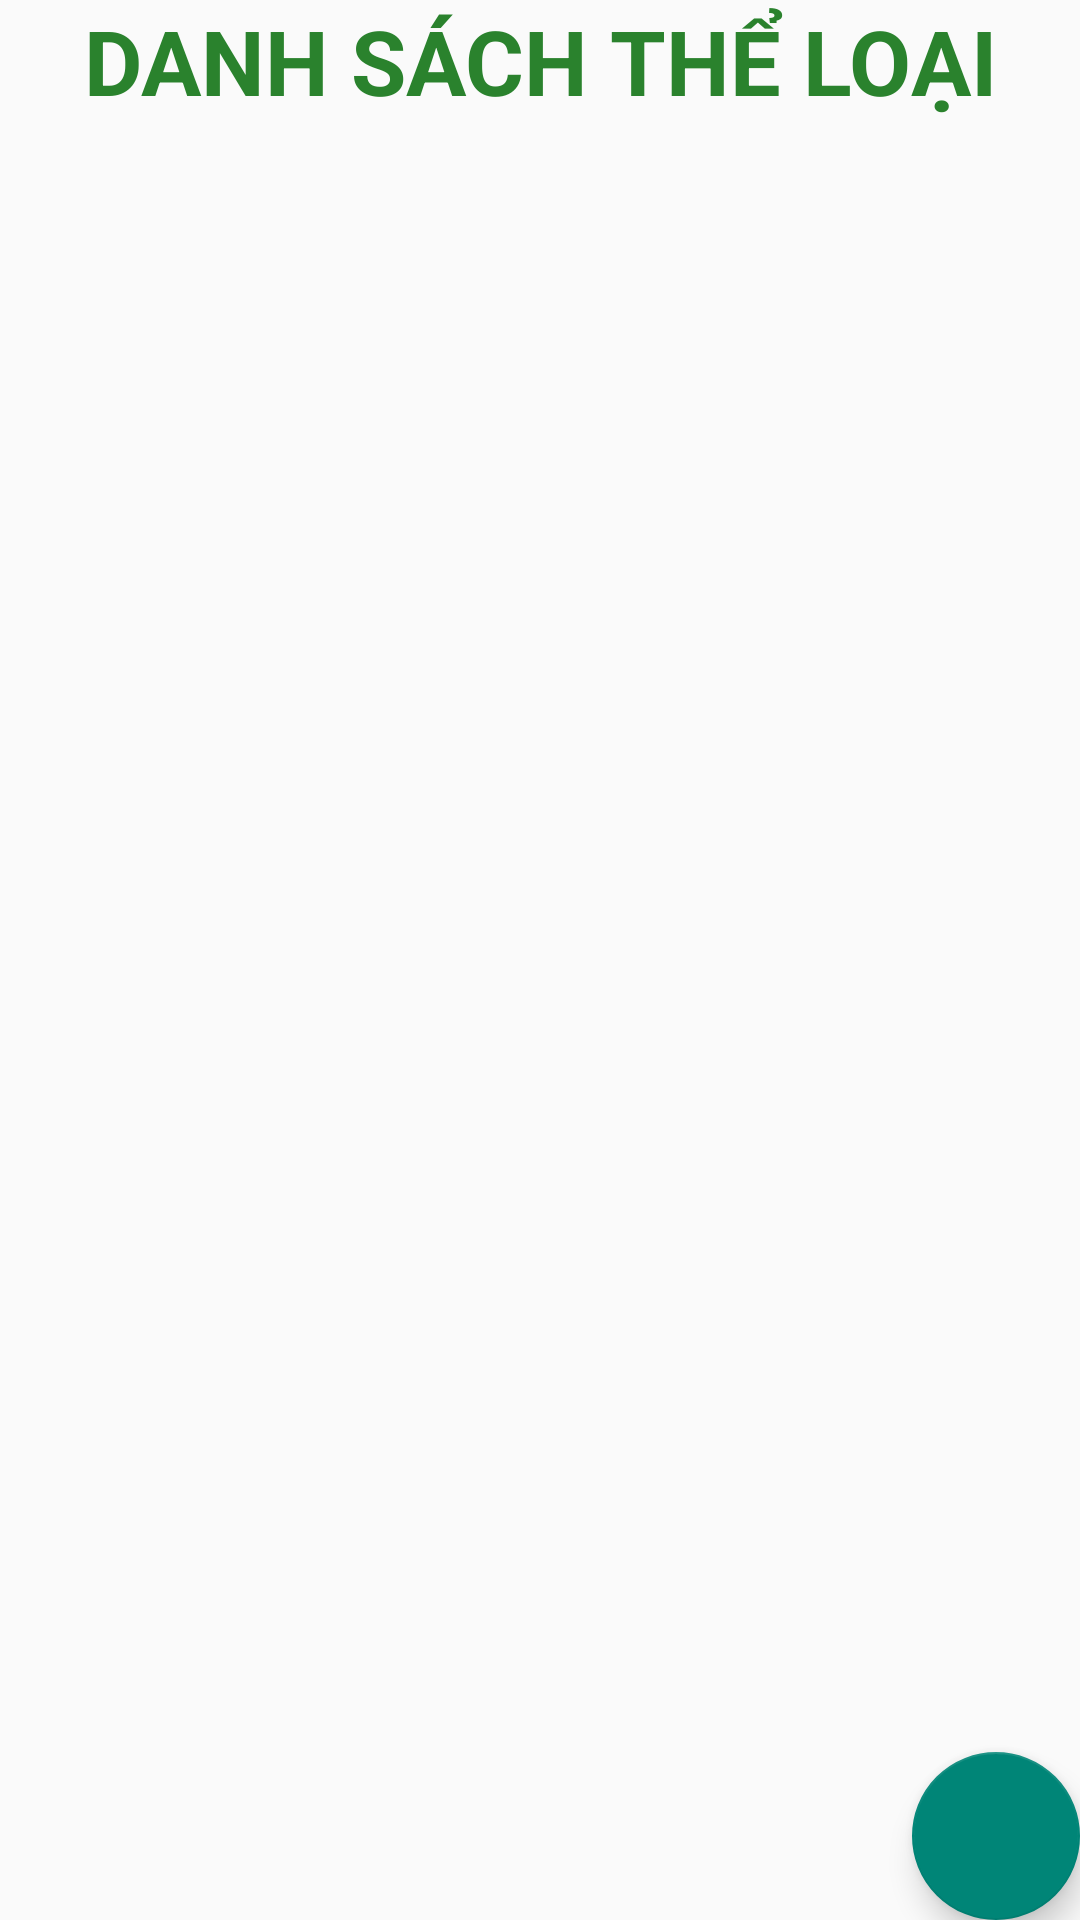

Produce the Android XML layout that renders to this screen, including the resource entries it uses.
<!-- AndroidManifest.xml: application theme Theme.WarehouseManager -->
<!-- res/layout/fragment_category.xml -->
<?xml version="1.0" encoding="utf-8"?>
<androidx.constraintlayout.widget.ConstraintLayout xmlns:android="http://schemas.android.com/apk/res/android"
    xmlns:app="http://schemas.android.com/apk/res-auto"
    xmlns:tools="http://schemas.android.com/tools"
    android:layout_width="match_parent"
    android:layout_height="match_parent"
    android:gravity="center_horizontal"
    android:orientation="vertical"
    tools:context=".fragment.CategoryFragment">

    <TextView
        android:id="@+id/textView2"
        android:layout_width="wrap_content"
        android:layout_height="wrap_content"
        android:text="Danh sách thể loại"
        android:textAllCaps="true"
        android:textColor="#2A822D"
        android:textSize="30sp"
        android:textStyle="bold"
        app:layout_constraintEnd_toEndOf="parent"
        app:layout_constraintHorizontal_bias="0.5"
        app:layout_constraintStart_toStartOf="parent"
        app:layout_constraintTop_toTopOf="parent" />

    <androidx.recyclerview.widget.RecyclerView
        android:id="@+id/rvCategory"
        android:layout_width="match_parent"
        android:layout_height="0dp"
        android:layout_marginTop="10dp"
        app:layoutManager="androidx.recyclerview.widget.LinearLayoutManager"
        app:layout_constraintBottom_toBottomOf="parent"
        app:layout_constraintEnd_toEndOf="parent"
        app:layout_constraintHorizontal_bias="0.5"
        app:layout_constraintStart_toStartOf="parent"
        app:layout_constraintTop_toBottomOf="@+id/textView2"
        app:layout_constraintVertical_bias="0.5"
        app:layout_constraintVertical_weight="1" />

    <com.google.android.material.floatingactionbutton.FloatingActionButton
        android:id="@+id/btnAddCategory"
        android:layout_width="wrap_content"
        android:layout_height="wrap_content"
        android:importantForAccessibility="no"
        android:scaleType="fitCenter"
        android:src="@drawable/add_icon"
        app:layout_constraintBottom_toBottomOf="parent"
        app:layout_constraintEnd_toEndOf="parent" />

</androidx.constraintlayout.widget.ConstraintLayout>
<!-- resources referenced by this layout -->
<resources>
  <style name="Theme.WarehouseManager" parent="Base.Theme.WarehouseManager" />
  <style name="Base.Theme.WarehouseManager" parent="Theme.AppCompat.Light">
          
          
      </style>
</resources>
